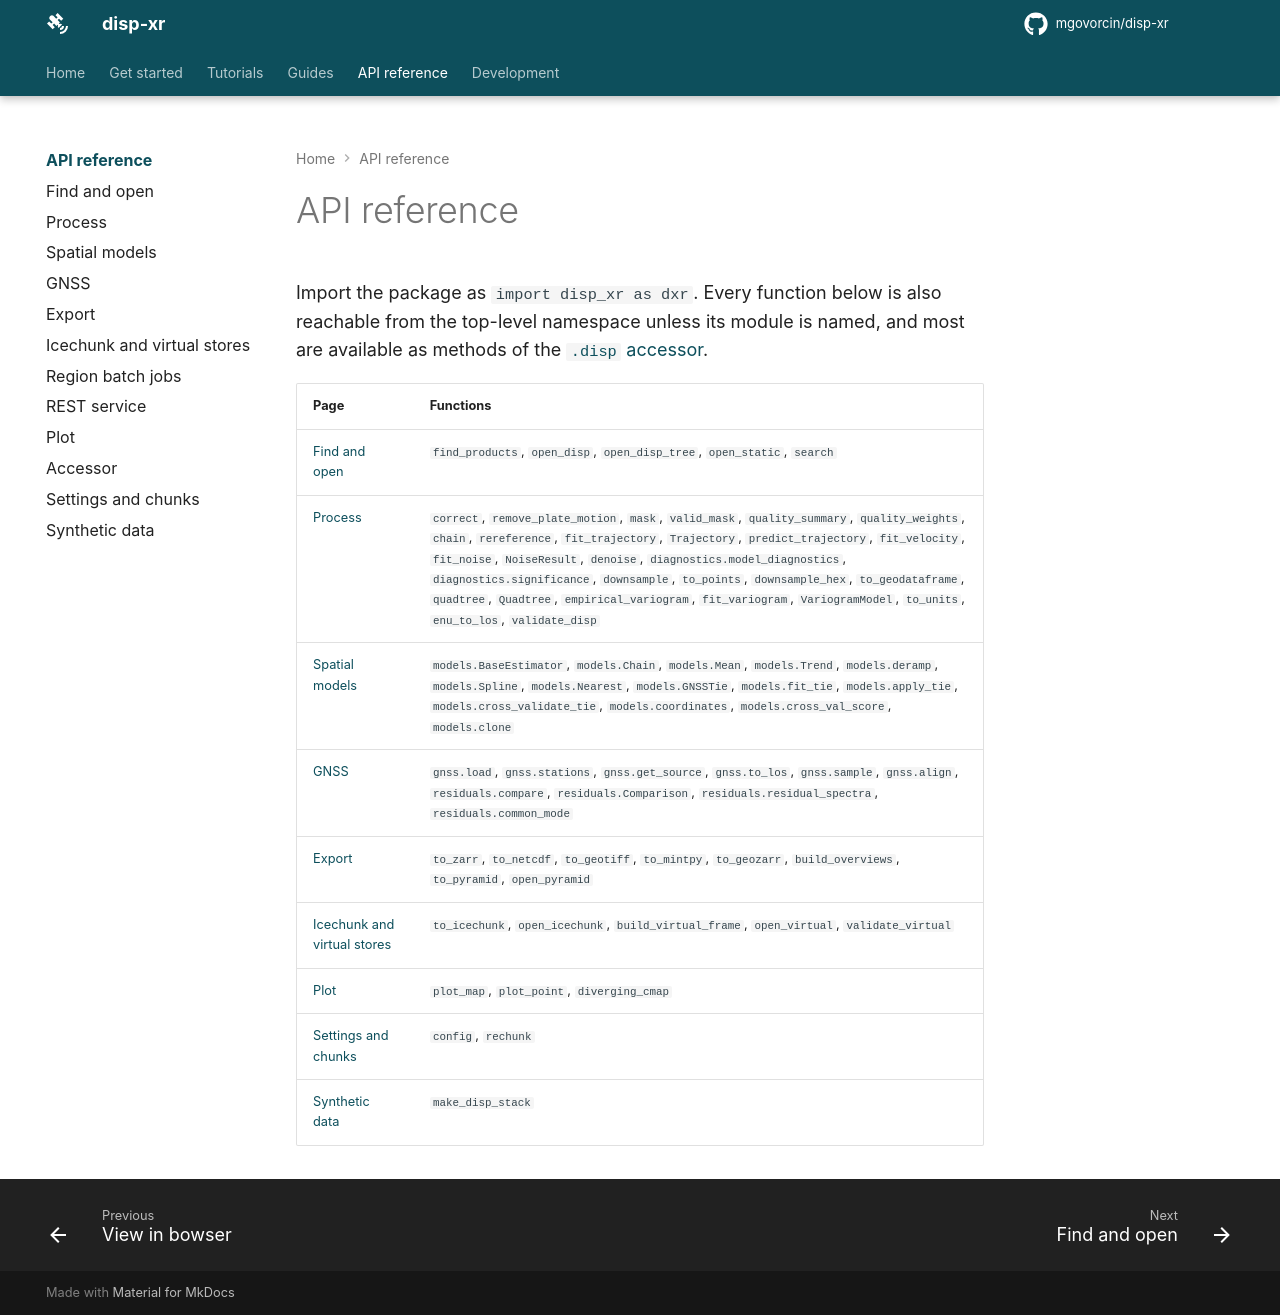

repository: mgovorcin/disp-xr · page: api/index.html · generator: mkdocs

# API reference

Import the package as `import disp_xr as dxr`. Every function below is also
reachable from the top-level namespace unless its module is named, and most
are available as methods of the [`.disp` accessor](accessor.md).

| Page | Functions |
|---|---|
| [Find and open](open.md) | `find_products`, `open_disp`, `open_disp_tree`, `open_static`, `search` |
| [Process](process.md) | `correct`, `remove_plate_motion`, `mask`, `valid_mask`, `quality_summary`, `quality_weights`, `chain`, `rereference`, `fit_trajectory`, `Trajectory`, `predict_trajectory`, `fit_velocity`, `fit_noise`, `NoiseResult`, `denoise`, `diagnostics.model_diagnostics`, `diagnostics.significance`, `downsample`, `to_points`, `downsample_hex`, `to_geodataframe`, `quadtree`, `Quadtree`, `empirical_variogram`, `fit_variogram`, `VariogramModel`, `to_units`, `enu_to_los`, `validate_disp` |
| [Spatial models](models.md) | `models.BaseEstimator`, `models.Chain`, `models.Mean`, `models.Trend`, `models.deramp`, `models.Spline`, `models.Nearest`, `models.GNSSTie`, `models.fit_tie`, `models.apply_tie`, `models.cross_validate_tie`, `models.coordinates`, `models.cross_val_score`, `models.clone` |
| [GNSS](gnss.md) | `gnss.load`, `gnss.stations`, `gnss.get_source`, `gnss.to_los`, `gnss.sample`, `gnss.align`, `residuals.compare`, `residuals.Comparison`, `residuals.residual_spectra`, `residuals.common_mode` |
| [Export](export.md) | `to_zarr`, `to_netcdf`, `to_geotiff`, `to_mintpy`, `to_geozarr`, `build_overviews`, `to_pyramid`, `open_pyramid` |
| [Icechunk and virtual stores](cloud.md) | `to_icechunk`, `open_icechunk`, `build_virtual_frame`, `open_virtual`, `validate_virtual` |
| [Plot](plot.md) | `plot_map`, `plot_point`, `diverging_cmap` |
| [Settings and chunks](config.md) | `config`, `rechunk` |
| [Synthetic data](tutorial.md) | `make_disp_stack` |
